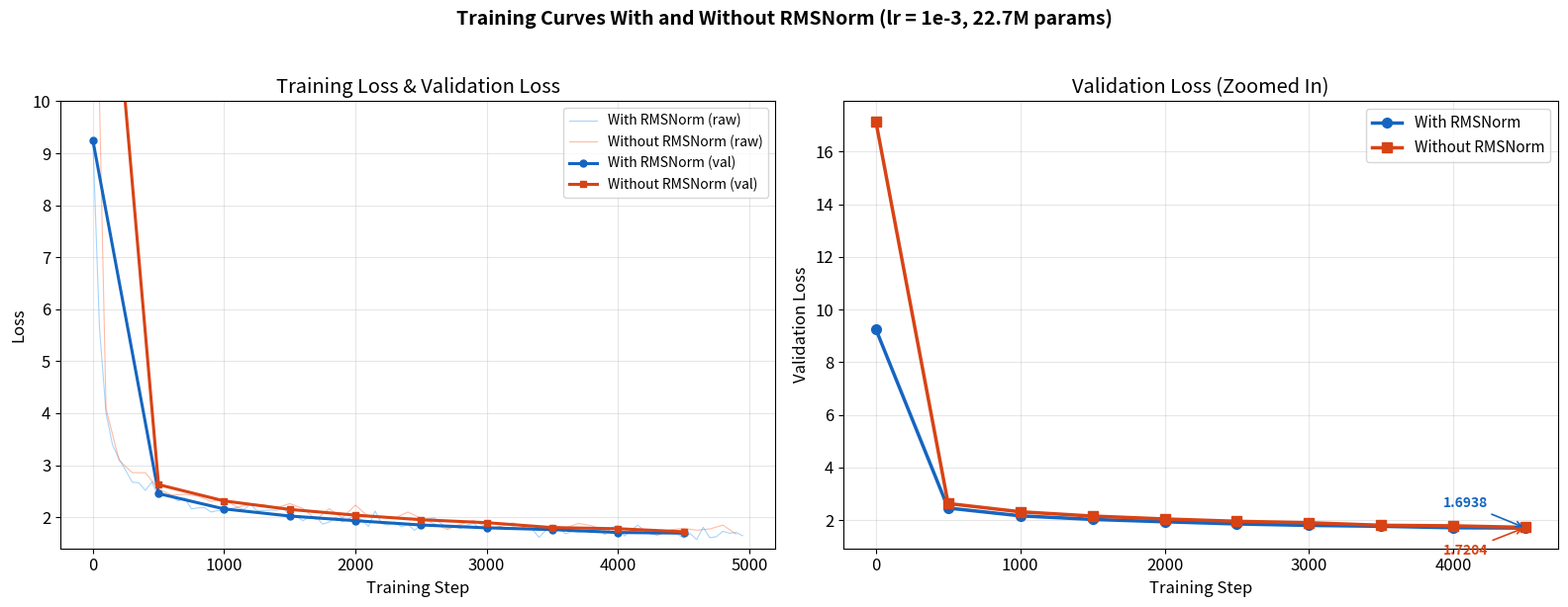

Write the Python code that produced this figure.
"""
Plot Training curves with and without RMSNorm (lr = 1e-3)
"""

import matplotlib.pyplot as plt
import matplotlib
matplotlib.rcParams['font.size'] = 12

# ── With RMSNorm (lr=1e-3) ──
norm_train_steps = [
    0, 50, 100, 150, 200, 250, 300, 350, 400, 450,
    500, 550, 600, 650, 700, 750, 800, 850, 900, 950,
    1000, 1050, 1100, 1150, 1200, 1250, 1300, 1350, 1400, 1450,
    1500, 1550, 1600, 1650, 1700, 1750, 1800, 1850, 1900, 1950,
    2000, 2050, 2100, 2150, 2200, 2250, 2300, 2350, 2400, 2450,
    2500, 2550, 2600, 2650, 2700, 2750, 2800, 2850, 2900, 2950,
    3000, 3050, 3100, 3150, 3200, 3250, 3300, 3350, 3400, 3450,
    3500, 3550, 3600, 3650, 3700, 3750, 3800, 3850, 3900, 3950,
    4000, 4050, 4100, 4150, 4200, 4250, 4300, 4350, 4400, 4450,
    4500, 4550, 4600, 4650, 4700, 4750, 4800, 4850, 4900, 4950,
]
norm_train_loss = [
    9.2429, 5.6463, 4.0033, 3.3868, 3.1196, 2.8974, 2.6734, 2.6632, 2.5159, 2.6794,
    2.3862, 2.4233, 2.3963, 2.3105, 2.3689, 2.1617, 2.1786, 2.1850, 2.1003, 2.1265,
    2.1273, 2.1632, 2.1913, 2.1489, 2.2491, 2.1256, 2.1299, 2.1378, 2.1319, 2.1709,
    2.0305, 2.0207, 1.9319, 2.0071, 2.0098, 1.8667, 1.9054, 1.9941, 1.9105, 1.9684,
    2.0505, 1.9439, 1.8218, 2.1198, 1.8779, 1.8492, 1.9070, 1.8163, 1.8639, 1.7459,
    1.8637, 1.9650, 1.9894, 1.8833, 1.7899, 1.8197, 1.7817, 1.8473, 1.8833, 1.7840,
    1.8261, 1.7896, 1.8252, 1.7635, 1.8160, 1.7684, 1.8490, 1.7618, 1.6117, 1.7491,
    1.8422, 1.7838, 1.6829, 1.7229, 1.7097, 1.7285, 1.7165, 1.7647, 1.6668, 1.8013,
    1.8351, 1.6373, 1.7471, 1.8460, 1.7503, 1.6738, 1.6655, 1.7051, 1.6977, 1.6746,
    1.5992, 1.6855, 1.5697, 1.8062, 1.6054, 1.6244, 1.7294, 1.6930, 1.7070, 1.6449,
]

norm_val_steps = [0, 500, 1000, 1500, 2000, 2500, 3000, 3500, 4000, 4500]
norm_val_loss = [9.2480, 2.4545, 2.1592, 2.0230, 1.9332, 1.8504, 1.7952, 1.7616, 1.7061, 1.6938]

# ── Without RMSNorm (lr=1e-3) ──
no_norm_train_steps = [
    0, 100, 200, 300, 400, 500, 600, 700, 800, 900,
    1000, 1100, 1200, 1300, 1400, 1500, 1600, 1700, 1800, 1900,
    2000, 2100, 2200, 2300, 2400, 2500, 2600, 2700, 2800, 2900,
    3000, 3100, 3200, 3300, 3400, 3500, 3600, 3700, 3800, 3900,
    4000, 4100, 4200, 4300, 4400, 4500, 4600, 4700, 4800, 4900,
]
no_norm_train_loss = [
    16.0362, 4.0887, 3.0920, 2.8566, 2.8558, 2.5419, 2.4240, 2.4412, 2.4059, 2.3047,
    2.3441, 2.1928, 2.2453, 2.2406, 2.1816, 2.2620, 2.1681, 1.9553, 2.1648, 1.9881,
    2.2317, 2.0123, 1.9997, 1.9833, 2.1001, 1.9780, 1.8748, 1.7636, 1.8638, 1.9381,
    1.8061, 1.8142, 1.8914, 1.7963, 1.7424, 1.8486, 1.7911, 1.8812, 1.8361, 1.7428,
    1.7083, 1.7193, 1.7464, 1.6514, 1.7585, 1.7857, 1.7501, 1.7735, 1.8481, 1.6764,
]

no_norm_val_steps = [0, 500, 1000, 1500, 2000, 2500, 3000, 3500, 4000, 4500]
no_norm_val_loss = [17.1369, 2.6271, 2.3129, 2.1499, 2.0399, 1.9515, 1.8950, 1.8007, 1.7787, 1.7204]

# ── Plot ──
fig, (ax1, ax2) = plt.subplots(1, 2, figsize=(16, 6))

# --- Left: Training Loss ---
ax1.plot(norm_train_steps, norm_train_loss,
         alpha=0.4, color='#2196F3', linewidth=0.8, label='With RMSNorm (raw)')
ax1.plot(no_norm_train_steps, no_norm_train_loss,
         alpha=0.4, color='#FF5722', linewidth=0.8, label='Without RMSNorm (raw)')

# Smoothed training loss (use val loss points as anchors for cleaner view)
ax1.plot(norm_val_steps, norm_val_loss,
         '-o', color='#1565C0', linewidth=2.2, markersize=5, label='With RMSNorm (val)')
ax1.plot(no_norm_val_steps, no_norm_val_loss,
         '-s', color='#D84315', linewidth=2.2, markersize=5, label='Without RMSNorm (val)')

ax1.set_xlabel('Training Step')
ax1.set_ylabel('Loss')
ax1.set_title('Training Loss & Validation Loss')
ax1.legend(loc='upper right', fontsize=10)
ax1.set_ylim(1.4, 10.0)
ax1.grid(True, alpha=0.3)

# --- Right: Validation Loss (zoomed in) ---
ax2.plot(norm_val_steps, norm_val_loss,
         '-o', color='#1565C0', linewidth=2.5, markersize=7, label='With RMSNorm')
ax2.plot(no_norm_val_steps, no_norm_val_loss,
         '-s', color='#D84315', linewidth=2.5, markersize=7, label='Without RMSNorm')

# Annotate final val loss
ax2.annotate(f'{norm_val_loss[-1]:.4f}',
             xy=(norm_val_steps[-1], norm_val_loss[-1]),
             xytext=(-60, 15), textcoords='offset points',
             fontsize=10, color='#1565C0', fontweight='bold',
             arrowprops=dict(arrowstyle='->', color='#1565C0', lw=1.2))
ax2.annotate(f'{no_norm_val_loss[-1]:.4f}',
             xy=(no_norm_val_steps[-1], no_norm_val_loss[-1]),
             xytext=(-60, -20), textcoords='offset points',
             fontsize=10, color='#D84315', fontweight='bold',
             arrowprops=dict(arrowstyle='->', color='#D84315', lw=1.2))

ax2.set_xlabel('Training Step')
ax2.set_ylabel('Validation Loss')
ax2.set_title('Validation Loss (Zoomed In)')
ax2.legend(loc='upper right', fontsize=11)
ax2.grid(True, alpha=0.3)

fig.suptitle('Training Curves With and Without RMSNorm (lr = 1e-3, 22.7M params)',
             fontsize=14, fontweight='bold', y=1.02)
plt.tight_layout()
plt.savefig('training_curves_rmsnorm.png', dpi=200, bbox_inches='tight')
plt.savefig('training_curves_rmsnorm.pdf', bbox_inches='tight')
print("Saved: training_curves_rmsnorm.png / .pdf")
plt.show()
